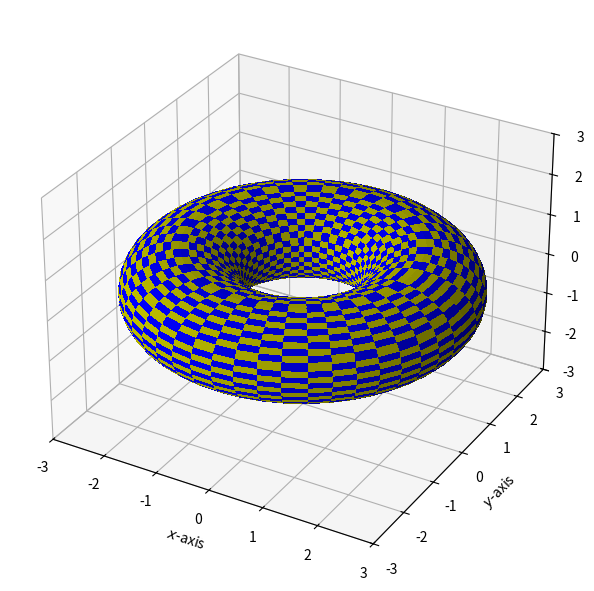

Generate this figure with matplotlib: (Note: this script raises an exception after producing the figure.)
import matplotlib.pyplot as plt
import numpy as np
from matplotlib.animation import FuncAnimation,FFMpegWriter

fig = plt.figure(figsize=(8,6))
ax = fig.add_subplot(projection='3d',computed_zorder=False)

phi1 = np.linspace(0, 2*np.pi, 50)
phi2 = np.linspace(0, 2*np.pi, 50)

P1, P2 = np.meshgrid(phi1, phi2)
r=1
R=2

Z = ((R**2 - 1)**2)

def Phix(p1,p2):
    return (R+r*np.sin(p1))*np.cos(p2)

def Phiy(p1,p2):
    return (R+r*np.sin(p1))*np.sin(p2)

def Phiz(p1,p2):
    return r*np.cos(p1)

def Phi(p1,p2):
    return Phix(p1,p2), Phiy(p1,p2), Phiz(p1,p2)

X,Y,Z = Phi(P1,P2)

a = np.sqrt(2)*np.pi/50

def alpha(p1,p2):
    return p1+a, p1+p2

xlen = len(X)
ylen = len(Y)
colortuple = ('y', 'b')
colors = np.empty(X.shape, dtype=str)
for y in range(ylen):
    for x in range(xlen):
        colors[y, x] = colortuple[(x + y) % len(colortuple)]
# Plot the surface.
ax.plot_surface(X, Y, Z, antialiased = False,facecolors=colors,zorder=1)

p10, p20 = (0.0,3/2*np.pi)
x0, y0 , z0 =  Phi(p10,p20)
print(x0,y0,z0)

ax.set_zlim(-3, 3)
ax.set_xlim(-3,3)
ax.set_ylim(-3,3)
ax.set_xlabel(r'$x$-axis')
ax.set_ylabel(r'$y$-axis')
ax.set_zlabel(r'$z$-axis')
#plt.tight_layout()
p1 = 0.0
p2 = 3/2*np.pi
p1s = [p1]
p2s = [p2]
#fig.tight_layout()
plt.tight_layout()

def inif():
    ax.scatter(Phix(p1,p2),Phiy(p1,p2),Phiz(p1,p2), s=10,c = "red",zorder =4, label ="point")
    plt.legend()

def update(frame):
    p1 = p1s[frame]
    p2 = p2s[frame]
    p1n,p2n = alpha(p1,p2)
    p1s.append(p1n)
    p2s.append(p2n)
    x,y,z = Phi(p1,p2)
    print("framenr:")
    print(frame)
    print("pointcoords:")
    print(x,y,z)
    ax.scatter(x,y,z, s=10,c = "red",zorder =4)
    plt.title(str(frame))

ani = FuncAnimation(fig, update,init_func=inif, frames=20,interval = 1000)
writervideo = FFMpegWriter(fps=1)
ani.save("test.mp4", writer=writervideo,dpi=200)
plt.close()
